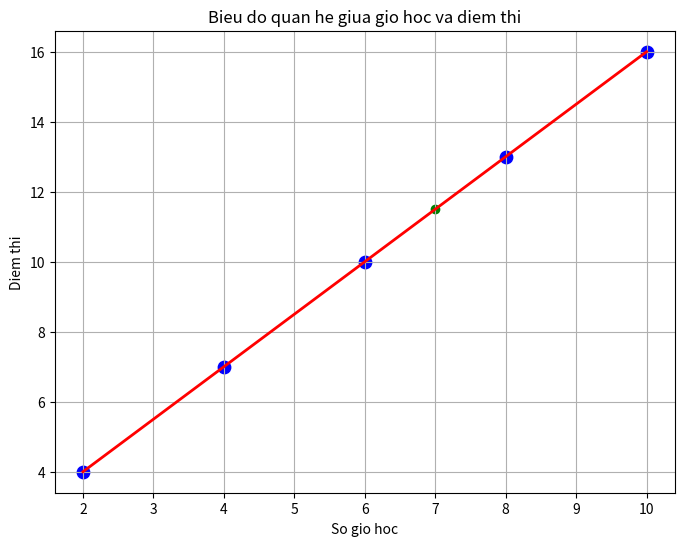

Write the Python code that produced this figure.
import numpy as np
import matplotlib.pyplot as plt
X = np.array([[2, 4, 6, 8, 10]]).T
Y = np.array([4, 7, 10, 13, 16])

one = np.ones((X.shape[0], 1))
Xbar = np.concatenate((one, X), axis=1)
A = np.dot(Xbar.T, Xbar)
B = np.dot(Xbar.T, Y)
w = np.dot(np.linalg.pinv(A), B)

beta_0 = w[0]
beta_1 = w[1]
Y_result = beta_0 + beta_1 * X
final_matrix = np.concatenate((X, Y_result), axis=1)

print(f"----- Result -----")
print(f"Coefficent beta_0: {beta_0:.2f}")
print(f"Coefficent beta_1: {beta_1:.2f}")
print("\nMa tran:\n", final_matrix)
x_predict = 7
y_predict = beta_0 + beta_1 * x_predict
print(f"Du doan: Hoc {x_predict} gio se duoc {y_predict:.2f} diem")

plt.figure(figsize = (8, 6))
plt.scatter(X, Y, color='blue', s=80, label ='Du lieu thuc te')
plt.plot (X, Y_result, color='red', linewidth=2, label=f'Duong hoi quy: y={y_predict:.1f}')
plt.scatter (x_predict, y_predict, color='green',label =f'Du doan 7h ({y_predict}đ)')
plt.title ("Bieu do quan he giua gio hoc va diem thi")
plt.xlabel("So gio hoc")
plt.ylabel ("Diem thi")
plt.grid(True)
plt.show()

